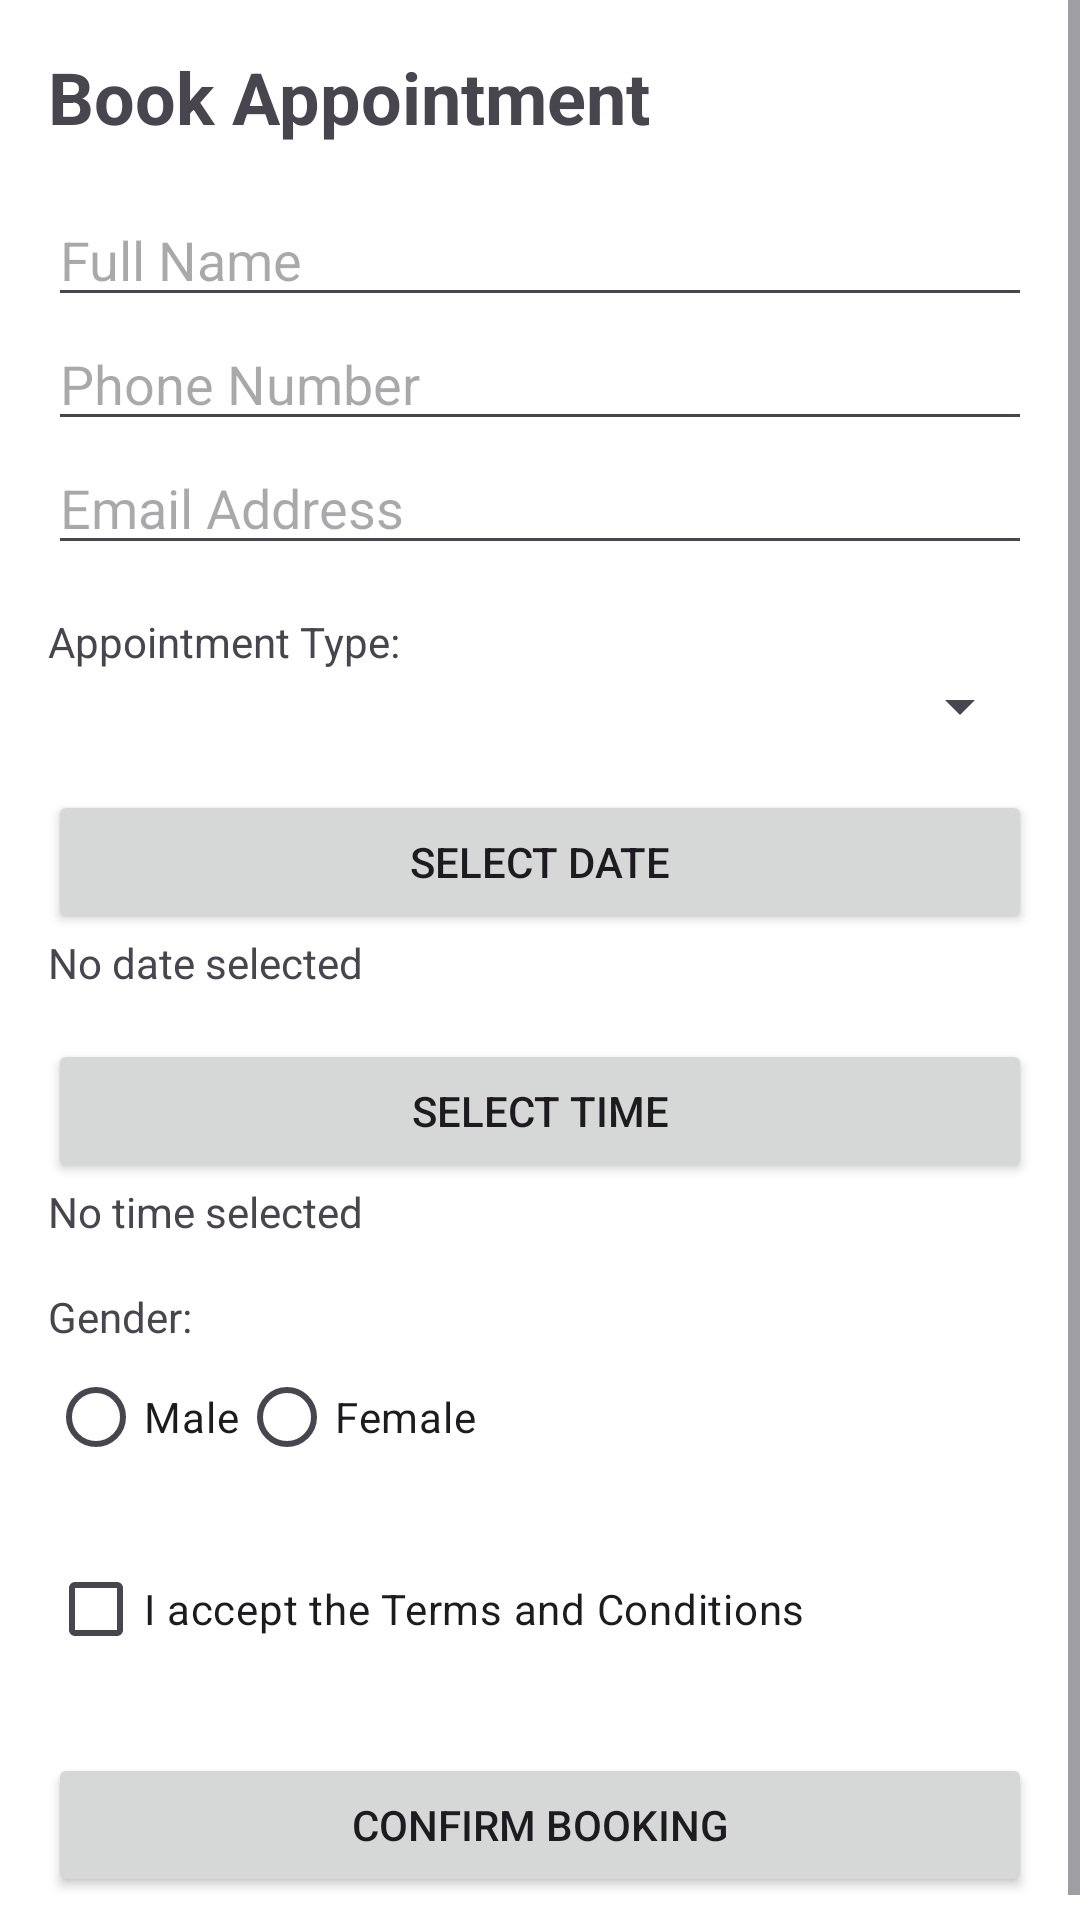

Reconstruct the res/layout file that produces this screen, plus the resources it refers to.
<!-- AndroidManifest.xml: application theme Theme.BookingApp -->
<!-- res/layout/activity_book_appointment.xml -->
<?xml version="1.0" encoding="utf-8"?>
<ScrollView xmlns:android="http://schemas.android.com/apk/res/android"
    android:layout_width="match_parent"
    android:layout_height="match_parent">

    <LinearLayout
        android:layout_width="match_parent"
        android:layout_height="wrap_content"
        android:orientation="vertical"
        android:padding="16dp">

        <TextView
            android:layout_width="wrap_content"
            android:layout_height="wrap_content"
            android:layout_marginBottom="16dp"
            android:text="Book Appointment"
            android:textSize="24sp"
            android:textStyle="bold" />

        <EditText
            android:id="@+id/etFullName"
            android:layout_width="match_parent"
            android:layout_height="wrap_content"
            android:hint="Full Name"
            android:inputType="textPersonName" />

        <EditText
            android:id="@+id/etPhone"
            android:layout_width="match_parent"
            android:layout_height="wrap_content"
            android:hint="Phone Number"
            android:inputType="phone" />

        <EditText
            android:id="@+id/etEmail"
            android:layout_width="match_parent"
            android:layout_height="wrap_content"
            android:hint="Email Address"
            android:inputType="textEmailAddress" />

        <TextView
            android:layout_width="wrap_content"
            android:layout_height="wrap_content"
            android:layout_marginTop="16dp"
            android:text="Appointment Type:" />

        <Spinner
            android:id="@+id/spinnerType"
            android:layout_width="match_parent"
            android:layout_height="wrap_content" />

        <Button
            android:id="@+id/btnSelectDate"
            android:layout_width="match_parent"
            android:layout_height="wrap_content"
            android:layout_marginTop="16dp"
            android:text="Select Date" />

        <TextView
            android:id="@+id/tvSelectedDate"
            android:layout_width="match_parent"
            android:layout_height="wrap_content"
            android:text="No date selected" />

        <Button
            android:id="@+id/btnSelectTime"
            android:layout_width="match_parent"
            android:layout_height="wrap_content"
            android:layout_marginTop="16dp"
            android:text="Select Time" />

        <TextView
            android:id="@+id/tvSelectedTime"
            android:layout_width="match_parent"
            android:layout_height="wrap_content"
            android:text="No time selected" />

        <TextView
            android:layout_width="wrap_content"
            android:layout_height="wrap_content"
            android:layout_marginTop="16dp"
            android:text="Gender:" />

        <RadioGroup
            android:id="@+id/rgGender"
            android:layout_width="match_parent"
            android:layout_height="wrap_content"
            android:orientation="horizontal">

            <RadioButton
                android:id="@+id/rbMale"
                android:layout_width="wrap_content"
                android:layout_height="wrap_content"
                android:text="Male" />

            <RadioButton
                android:id="@+id/rbFemale"
                android:layout_width="wrap_content"
                android:layout_height="wrap_content"
                android:text="Female" />
        </RadioGroup>

        <CheckBox
            android:id="@+id/cbTerms"
            android:layout_width="match_parent"
            android:layout_height="wrap_content"
            android:layout_marginTop="16dp"
            android:text="I accept the Terms and Conditions" />

        <Button
            android:id="@+id/btnConfirm"
            android:layout_width="match_parent"
            android:layout_height="wrap_content"
            android:layout_marginTop="24dp"
            android:text="Confirm Booking" />

    </LinearLayout>
</ScrollView>
<!-- resources referenced by this layout -->
<resources>
  <style name="Theme.BookingApp" parent="Base.Theme.BookingApp" />
  <style name="Base.Theme.BookingApp" parent="Theme.Material3.DayNight.NoActionBar">
          
          <item name="android:windowBackground">@color/white</item>
      </style>
  <!-- not gathered from this repository: default colours our renderer supplied (Android Studio template values) -->
  <color name="white">#FFFFFFFF</color>
</resources>
